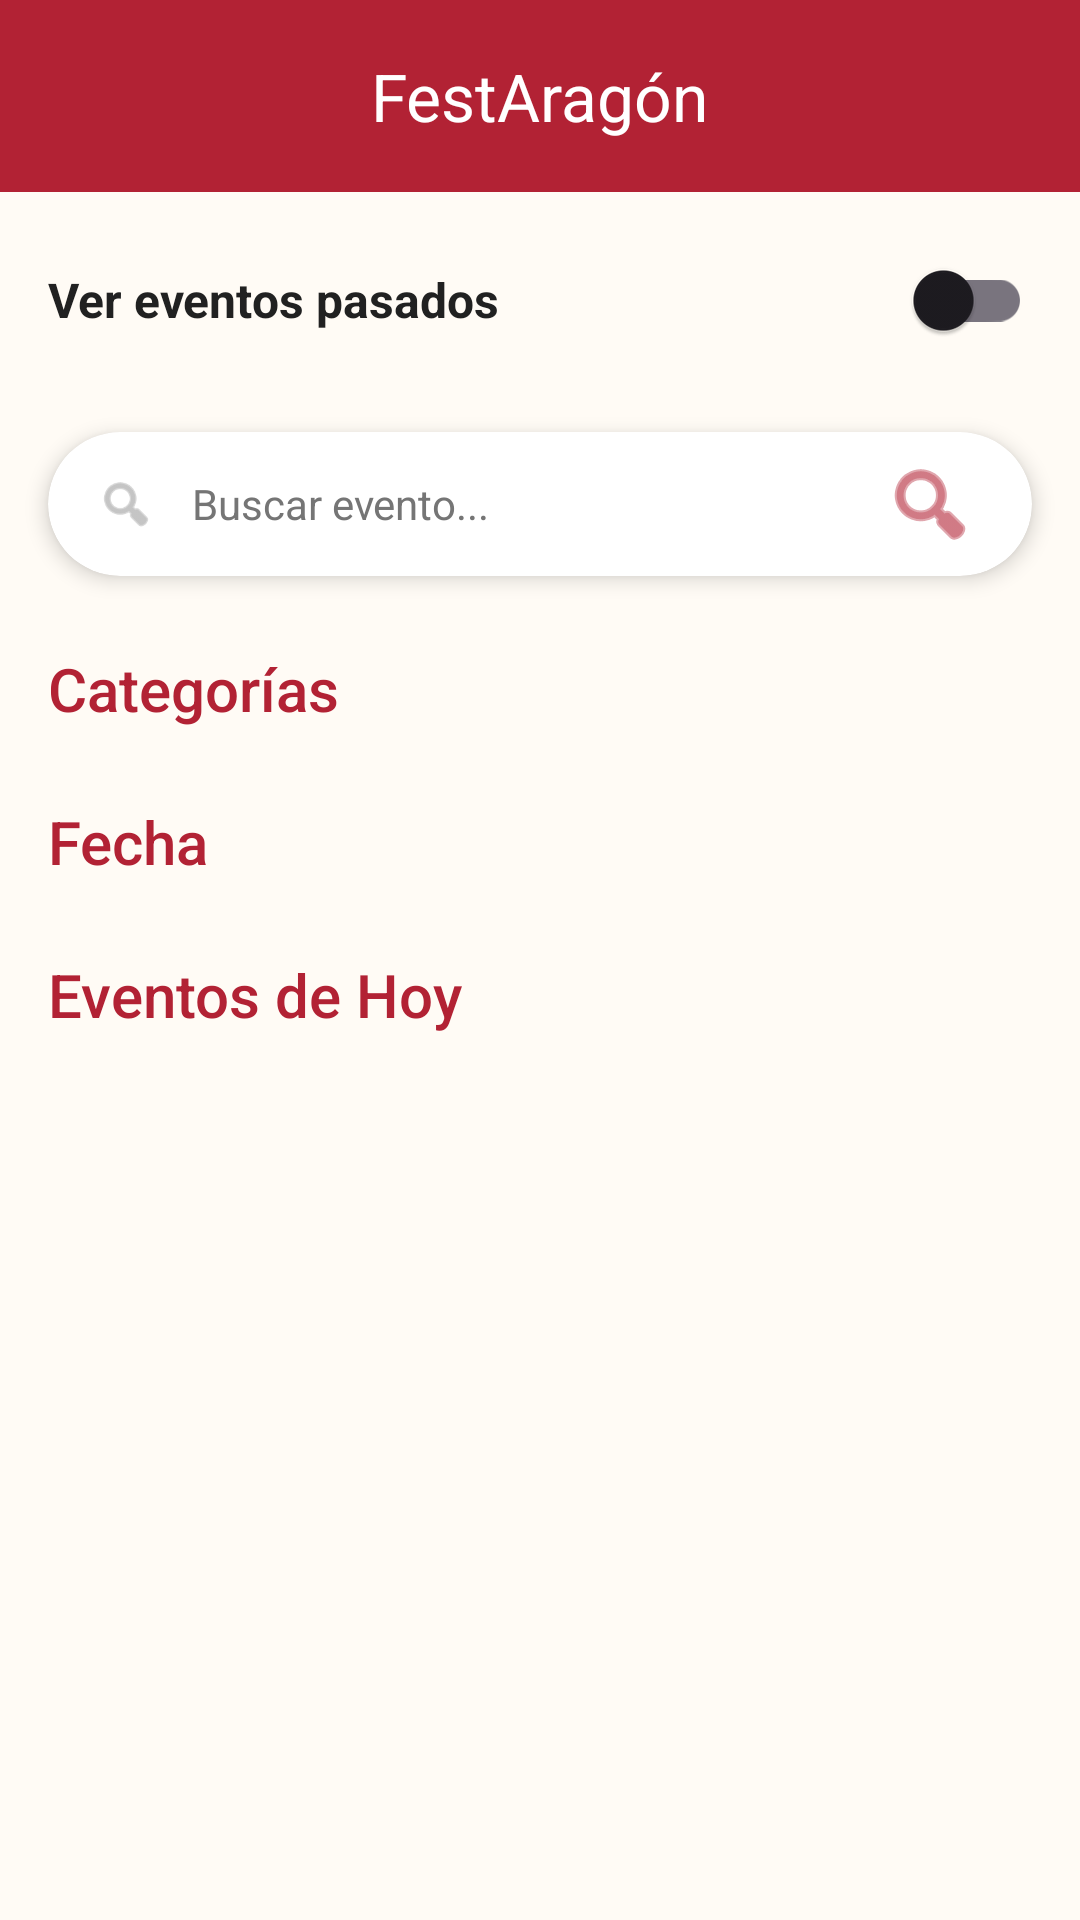

Android layout source for this screen:
<!-- AndroidManifest.xml: application theme Theme.FestAragon -->
<!-- res/layout/fragment_home.xml -->
<?xml version="1.0" encoding="utf-8"?>
<LinearLayout xmlns:android="http://schemas.android.com/apk/res/android"
    xmlns:tools="http://schemas.android.com/tools"
    xmlns:app="http://schemas.android.com/apk/res-auto"
    android:layout_width="match_parent"
    android:layout_height="match_parent"
    android:orientation="vertical"
    android:background="@color/background"
    tools:context=".ui.HomeFragment">

    
    <com.google.android.material.appbar.MaterialToolbar
        android:id="@+id/toolbar"
        android:layout_width="match_parent"
        android:layout_height="?attr/actionBarSize"
        android:background="@color/primary"
        android:elevation="4dp"
        app:titleCentered="true"
        app:titleTextColor="@color/white"
        app:title="FestAragón" />

    <LinearLayout
        android:layout_width="match_parent"
        android:layout_height="wrap_content"
        android:orientation="horizontal"
        android:paddingHorizontal="16dp"
        android:paddingVertical="12dp"
        android:gravity="center_vertical" >

        <TextView
            android:layout_width="0dp"
            android:layout_height="wrap_content"
            android:layout_weight="1"
            android:text="Ver eventos pasados"
            android:textColor="@color/text_primary"
            android:textSize="16sp"
            android:textStyle="bold" />

        <com.google.android.material.switchmaterial.SwitchMaterial
            android:id="@+id/show_past_events_switch"
            android:layout_width="wrap_content"
            android:layout_height="wrap_content" />

    </LinearLayout>

    <com.google.android.material.card.MaterialCardView
        android:layout_width="match_parent"
        android:layout_height="wrap_content"
        android:layout_marginHorizontal="16dp"
        android:layout_marginTop="8dp"
        android:layout_marginBottom="8dp"
        app:cardCornerRadius="24dp"
        app:cardElevation="4dp"
        app:strokeWidth="0dp"
        app:cardBackgroundColor="@android:color/white">

        <LinearLayout
            android:layout_width="match_parent"
            android:layout_height="48dp"
            android:gravity="center_vertical"
            android:orientation="horizontal"
            android:paddingHorizontal="16dp">

            <ImageView
                android:layout_width="20dp"
                android:layout_height="20dp"
                android:src="@android:drawable/ic_menu_search"
                app:tint="#9E9E9E" />

            <EditText
                android:id="@+id/search_edit_text"
                android:layout_width="0dp"
                android:layout_height="match_parent"
                android:layout_marginStart="12dp"
                android:layout_weight="1"
                android:background="@null"
                android:hint="Buscar evento..."
                android:inputType="text"
                android:textSize="14sp"
                android:textColorHint="@color/text_secondary" />

            <ImageButton
                android:id="@+id/search_button"
                android:layout_width="36dp"
                android:layout_height="36dp"
                android:background="?attr/selectableItemBackgroundBorderless"
                android:src="@android:drawable/ic_menu_search"
                android:contentDescription="Buscar"
                app:tint="@color/fest_burgundy" />

        </LinearLayout>

    </com.google.android.material.card.MaterialCardView>

    <TextView
        android:layout_width="wrap_content"
        android:layout_height="wrap_content"
        android:layout_marginTop="16dp"
        android:layout_marginHorizontal="16dp"
        android:text="Categorías"
        android:textColor="@color/fest_burgundy"
        android:textAppearance="@style/TextAppearance.AppCompat.Title" />

    <GridLayout
        android:id="@+id/category_buttons_container"
        android:layout_width="match_parent"
        android:layout_height="wrap_content"
        android:layout_marginTop="8dp"
        android:layout_marginHorizontal="16dp"
        android:columnCount="2"
        android:rowCount="2" />

    <TextView
        android:layout_width="wrap_content"
        android:layout_height="wrap_content"
        android:layout_marginTop="16dp"
        android:layout_marginHorizontal="16dp"
        android:text="Fecha"
        android:textColor="@color/fest_burgundy"
        android:textAppearance="@style/TextAppearance.AppCompat.Title" />

    <LinearLayout
        android:id="@+id/day_filter_container"
        android:layout_width="match_parent"
        android:layout_height="wrap_content"
        android:layout_marginTop="8dp"
        android:layout_marginHorizontal="16dp"
        android:orientation="horizontal" />

    <TextView
        android:layout_width="wrap_content"
        android:layout_height="wrap_content"
        android:layout_marginTop="16dp"
        android:layout_marginHorizontal="16dp"
        android:text="Eventos de Hoy"
        android:textColor="@color/fest_burgundy"
        android:textAppearance="@style/TextAppearance.AppCompat.Title" />

    <androidx.recyclerview.widget.RecyclerView
        android:id="@+id/today_events_recycler_view"
        android:layout_width="match_parent"
        android:layout_height="0dp"
        android:layout_weight="1"
        android:layout_marginTop="8dp"
        android:paddingHorizontal="16dp" />

</LinearLayout>
<!-- resources referenced by this layout -->
<resources>
  <color name="background">#FFFBF5</color>
  <color name="fest_burgundy">#B22234</color>
  <color name="primary">#B22234</color>
  <color name="text_primary">#212121</color>
  <color name="text_secondary">#757575</color>
  <color name="white">#FFFFFFFF</color>
  <style name="Theme.FestAragon" parent="Base.Theme.FestAragon" />
  <style name="Base.Theme.FestAragon" parent="Theme.Material3.DayNight.NoActionBar">
          
          
      </style>
</resources>
